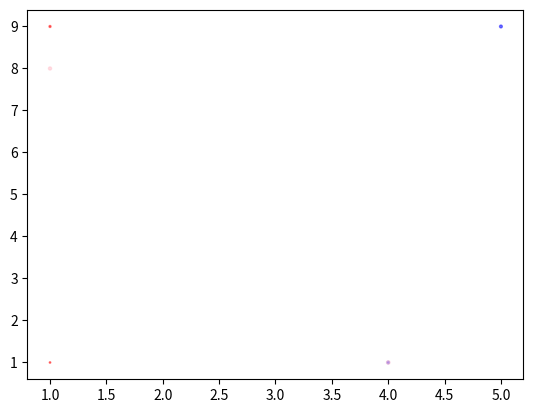

Here is the Python script that generated this plot:
import matplotlib.pyplot as plt
import numpy as np

x=[1,1,4,5,1,4]
y=[1,9,1,9,8,1]
c=['red','red','blue','blue','pink','pink']
plt.scatter(x,y,color=c,s=range(1,7),alpha=0.5) #或者color=''
#s设定尺寸，alpha设定透明度


plt.show()
